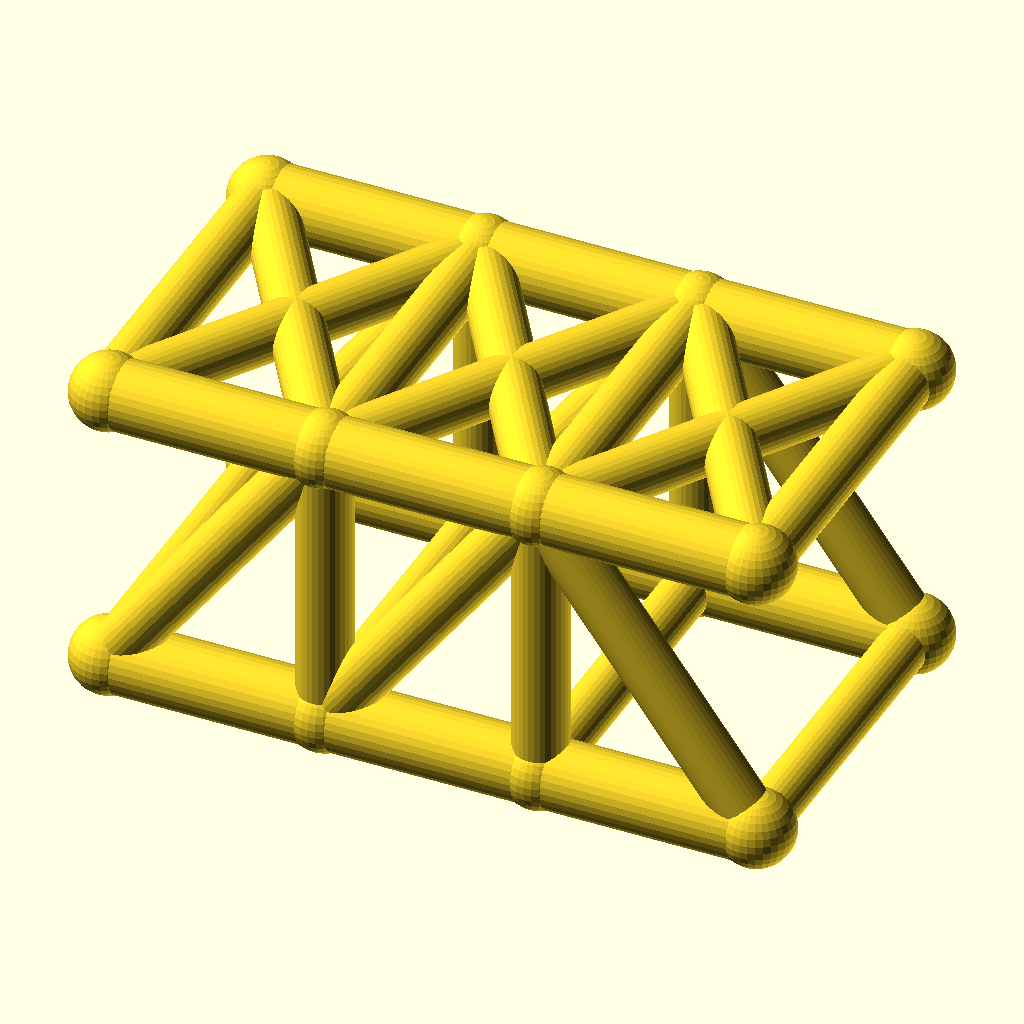
Cell 1 — every parameter at its default value.
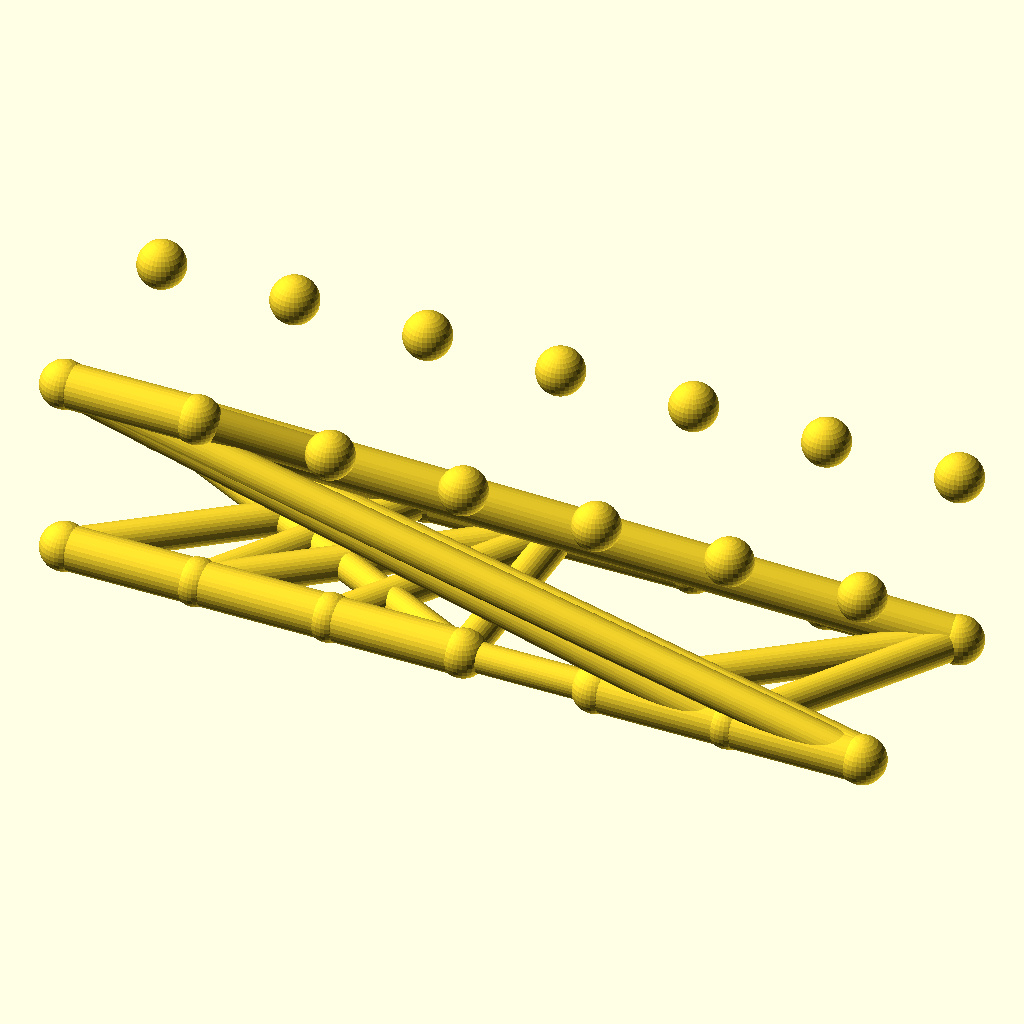
Cell 2: panels = 6 (everything else at default).
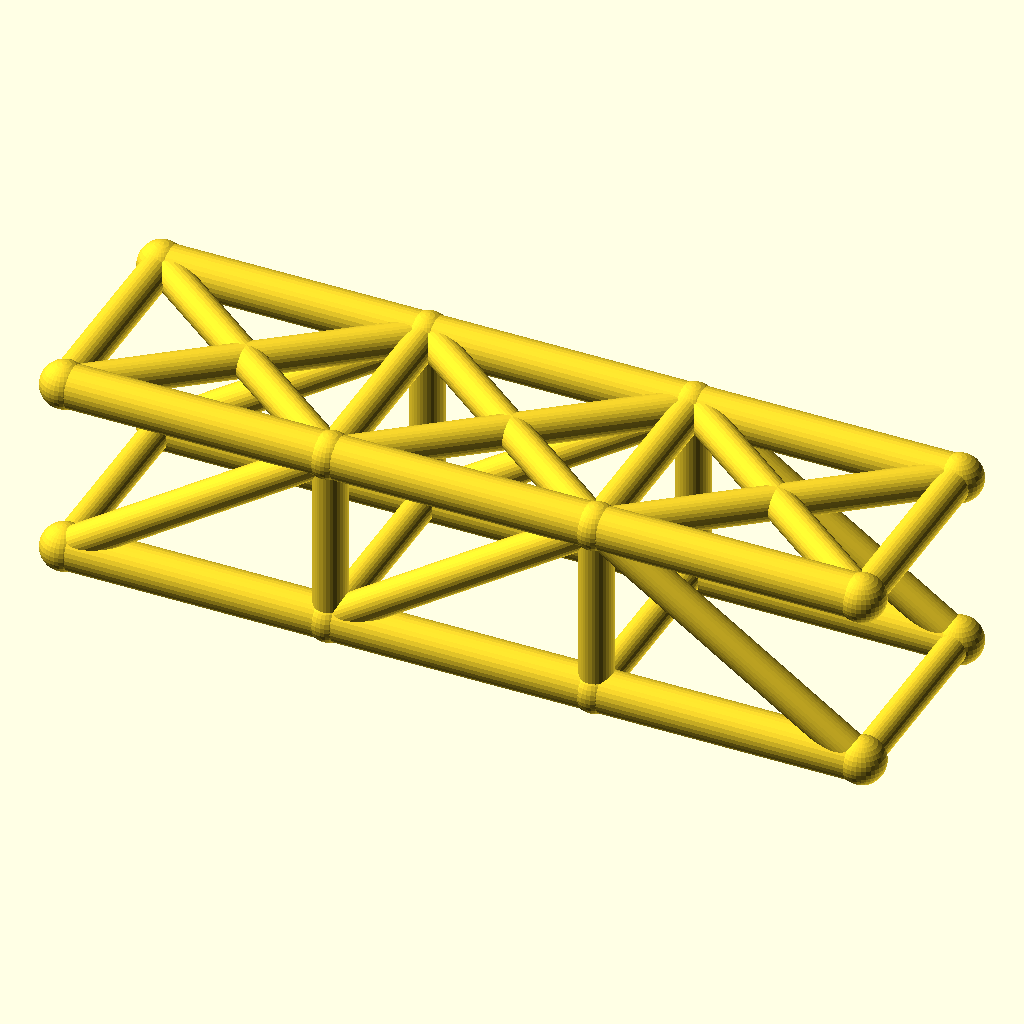
Cell 3: panel_p = 56 (everything else at default).
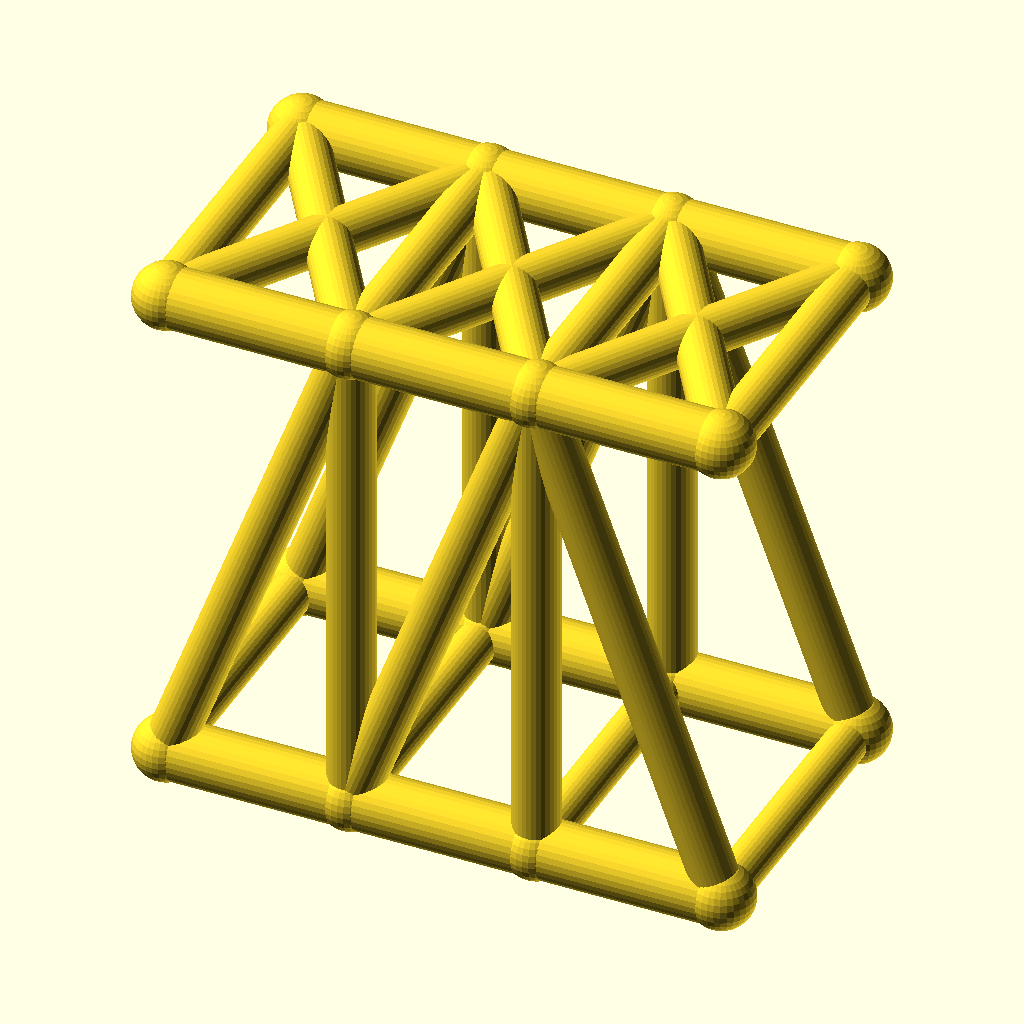
Cell 4: the same model with truss_h = 75.6.
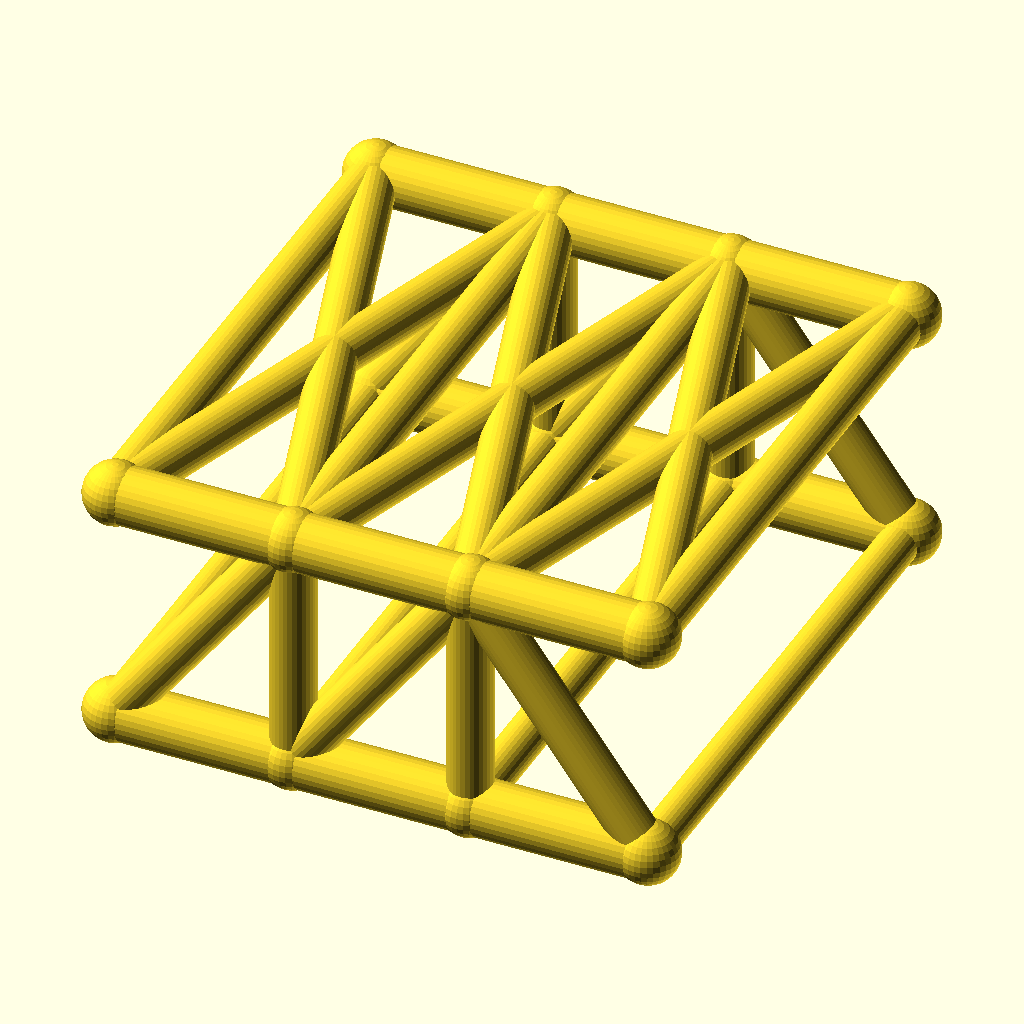
Cell 5: track = 88 (everything else at default).
All cells are drawn from the same view direction (rotation 55°, 0°, 25°, orthographic, colour scheme Cornfield), but the view is re-fitted for each cell, so position and scale can differ between cells as well as the parameter.
The OpenSCAD source (optional_data/data/wire2/bridgetrusses/scene_0140.scad):
$fn = 32;

// ----------------------------------------------------------------------
// Pratt through truss: span 84 mm, 3 panels, two trusses 44 mm apart
// ----------------------------------------------------------------------

// --- parameters (mm) ---
panels = 3;               // number of equal panels per truss
panel_p = 28;             // panel length, X
span = 84;                // truss span between end joints
truss_h = 37.8;           // truss height, Z
track = 44;               // distance between the two trusses, Y
chord_r = 4.5;            // chord member radius
web_r = 3.5;              // web member radius
deck_r = 3.1;             // deck beam radius
joint_r = 4.9;            // joint ball radius

bbox_x = span + 2 * joint_r;  // overall X, joints included
bbox_y = track + 2 * joint_r;  // overall Y, joints included
bbox_z = truss_h + 2 * joint_r;  // overall Z, joints included
chord_d = 2 * chord_r;  // chord stock diameter
web_d = 2 * web_r;  // web stock diameter
deck_d = 2 * deck_r;  // deck beam diameter
joint_d = 2 * joint_r;  // joint ball diameter
nodes = [for (side = [-1, 1], i = [0 : panels]) [i * panel_p, side * track / 2, 0], for (side = [-1, 1], i = [0 : panels]) [i * panel_p, side * track / 2, truss_h]];

module member(a, b, r) {
  /* round stock from joint a to joint b, ends buried in the joint balls */
  d = b - a;
  length = norm(d);
  translate(a) rotate([0, acos(d[2] / length), atan2(d[1], d[0])])
    cylinder(h = length, r = r);
}

module joint(p, r) {
  /* ball at the joint centre, fatter than every member meeting there */
  translate(p) sphere(r = r);
}

/* members - each call is one graph edge */
member(nodes[0], nodes[1], chord_r);
member(nodes[1], nodes[2], chord_r);
member(nodes[2], nodes[3], chord_r);
member(nodes[8], nodes[9], chord_r);
member(nodes[9], nodes[10], chord_r);
member(nodes[10], nodes[11], chord_r);
member(nodes[1], nodes[9], web_r);
member(nodes[2], nodes[10], web_r);
member(nodes[0], nodes[9], web_r);
member(nodes[1], nodes[10], web_r);
member(nodes[10], nodes[3], web_r);
member(nodes[4], nodes[5], chord_r);
member(nodes[5], nodes[6], chord_r);
member(nodes[6], nodes[7], chord_r);
member(nodes[12], nodes[13], chord_r);
member(nodes[13], nodes[14], chord_r);
member(nodes[14], nodes[15], chord_r);
member(nodes[5], nodes[13], web_r);
member(nodes[6], nodes[14], web_r);
member(nodes[4], nodes[13], web_r);
member(nodes[5], nodes[14], web_r);
member(nodes[14], nodes[7], web_r);
member(nodes[0], nodes[4], deck_r);
member(nodes[1], nodes[5], deck_r);
member(nodes[2], nodes[6], deck_r);
member(nodes[3], nodes[7], deck_r);
member(nodes[8], nodes[12], web_r);
member(nodes[9], nodes[13], web_r);
member(nodes[10], nodes[14], web_r);
member(nodes[11], nodes[15], web_r);
member(nodes[8], nodes[13], web_r);
member(nodes[12], nodes[9], web_r);
member(nodes[9], nodes[14], web_r);
member(nodes[13], nodes[10], web_r);
member(nodes[10], nodes[15], web_r);
member(nodes[14], nodes[11], web_r);

/* joint balls */
for (p = nodes) joint(p, joint_r);
Customizer parameters (derived from the source; name, type, default, range or options):
panels: number, default 3
panel_p: number, default 28
span: number, default 84
truss_h: number, default 37.8
track: number, default 44
chord_r: number, default 4.5
web_r: number, default 3.5
deck_r: number, default 3.1
joint_r: number, default 4.9
